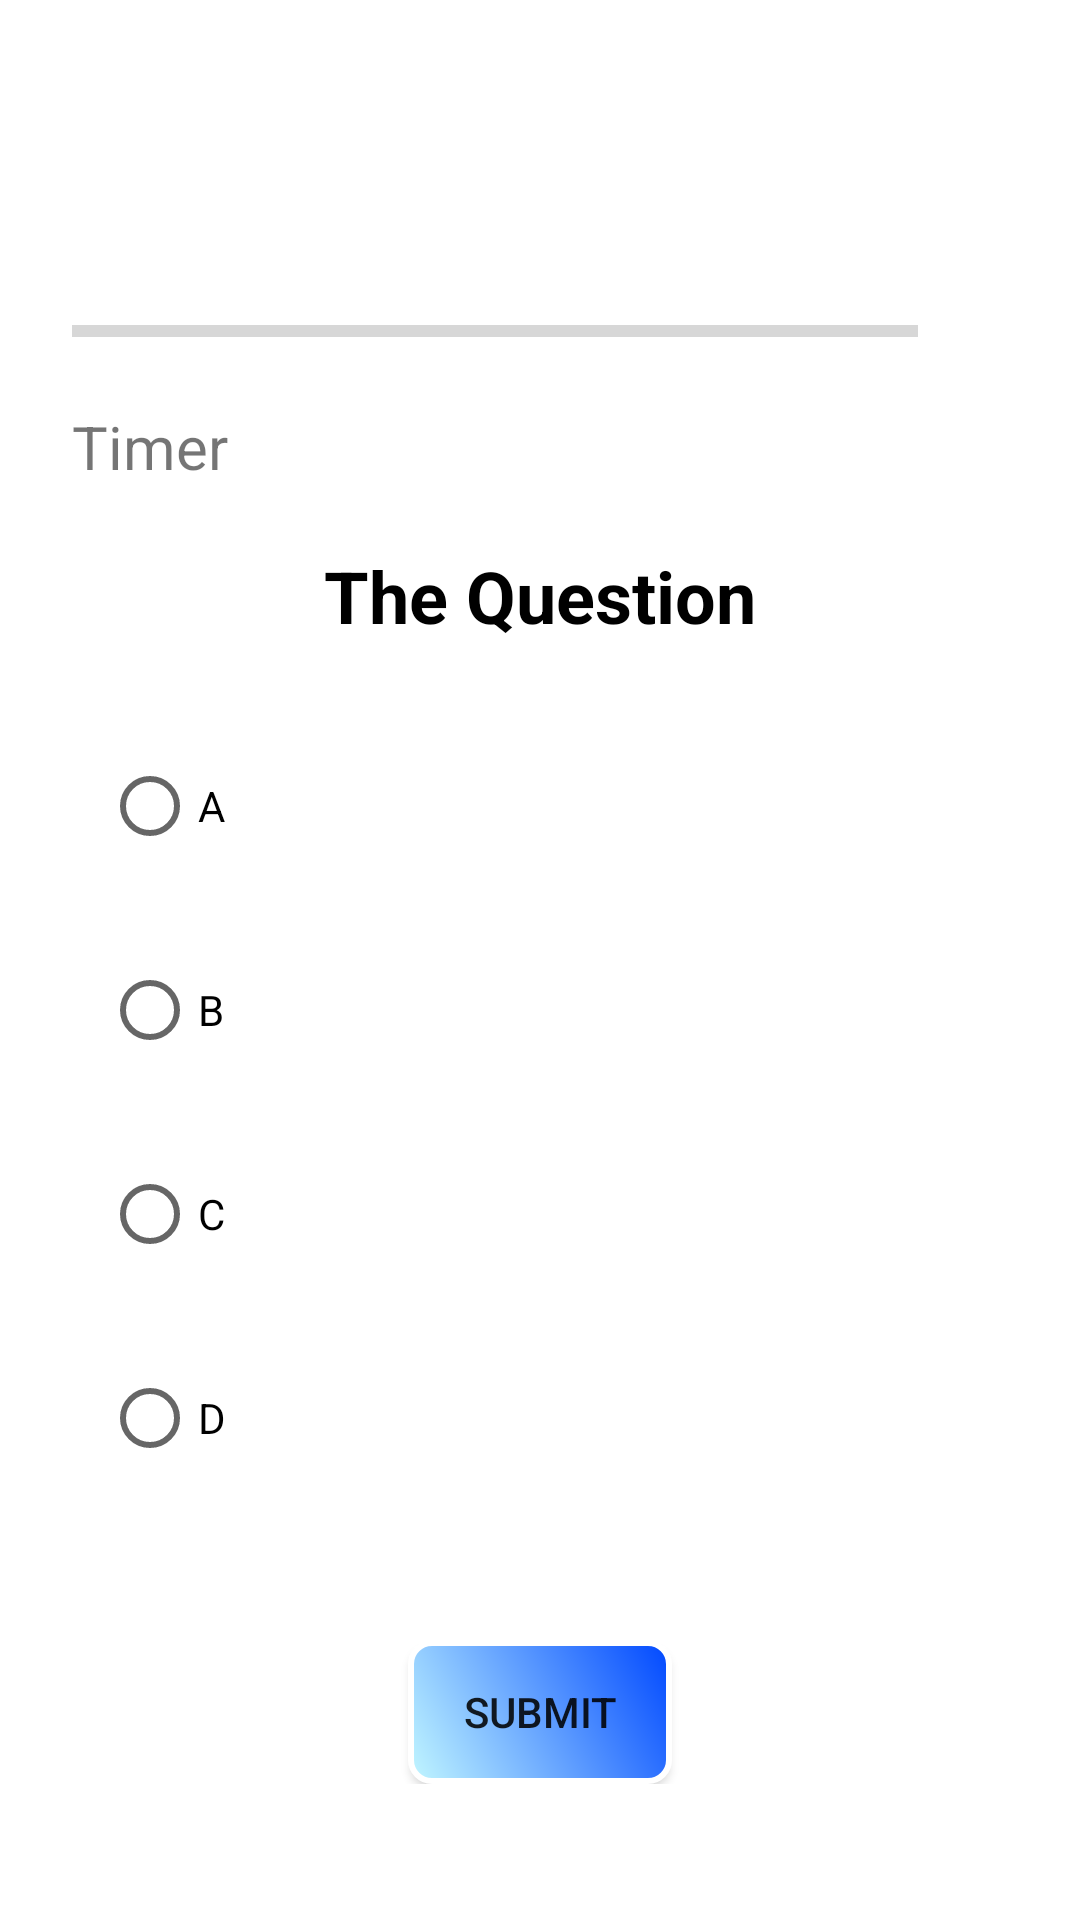

Here is an Android app screen rendered from its layout file. Give the layout XML and the strings, colors and styles it references.
<!-- AndroidManifest.xml: application theme Theme.KnowledgeQuiz -->
<!-- res/layout/activity_questions.xml -->
<?xml version="1.0" encoding="utf-8"?>
<RelativeLayout
        xmlns:android="http://schemas.android.com/apk/res/android"
        xmlns:app="http://schemas.android.com/apk/res-auto"
        xmlns:tools="http://schemas.android.com/tools"
        android:layout_width="match_parent"
        android:layout_height="match_parent"
        android:background="@drawable/gradient_bg"
        android:padding="24dp"
        tools:context=".Questions_Activity">

    <ScrollView
            android:layout_width="match_parent"
            android:layout_height="match_parent">

    <LinearLayout
            android:layout_width="match_parent"
            android:layout_height="match_parent"
            android:orientation = "vertical"
            android:layout_gravity="center">

    <LinearLayout
            android:id="@+id/ll_progress_details"
            android:layout_width="match_parent"
            android:layout_height="wrap_content"
            android:layout_marginTop="40dp"
            android:gravity="center_vertical"
            android:orientation="horizontal">

        <ProgressBar
                android:id="@+id/progressBar"
                style="?android:attr/progressBarStyleHorizontal"
                android:layout_width="0dp"
                android:layout_height="wrap_content"
                android:layout_weight="1"
                android:indeterminate="false"
                android:max="10"
                android:minHeight="50dp"
                android:progress="0" />

        <TextView
                android:id="@+id/tv_progress"
                android:layout_width="wrap_content"
                android:layout_height="wrap_content"
                android:gravity="center"
                android:padding="15dp"
                android:textColorHint="#7A8089"
                android:textSize="14sp"
                tools:text="0/10" />
    </LinearLayout>

    <TextView
            android:layout_width="wrap_content"
            android:layout_height="wrap_content"
            android:id="@+id/tv_timer"
            android:text="Timer "
            android:textSize="20dp"/>


    <TextView
            android:layout_width="match_parent"
            android:layout_height="wrap_content"
            android:id="@+id/question"
            android:textStyle="bold"
            android:text="The Question"
            android:textColor="@color/black"
            android:textSize="24dp"
            android:textAlignment="center"
            android:layout_margin="20dp"
            android:layout_above="@id/choices_layout"/>

    <LinearLayout
            android:layout_width="match_parent"
            android:layout_height="wrap_content"
            android:id="@+id/choices_layout"
            android:layout_centerInParent="true"
            android:orientation="vertical">

        <RadioGroup
                android:id = "@+id/radioGruppe"
                android:layout_width="match_parent"
                android:layout_height="wrap_content"
                android:orientation="vertical">

            <RadioButton
                    android:id="@+id/a_option"
                    android:layout_width="match_parent"
                    android:layout_height="match_parent"
                    android:layout_margin="10dp"
                    android:background="@drawable/default_option_border_bg"
                    android:text="A"/>

            <RadioButton
                    android:id="@+id/b_option"
                    android:layout_width="match_parent"
                    android:layout_height="match_parent"
                    android:layout_margin="10dp"
                    android:background="@drawable/default_option_border_bg"
                    android:text="B"/>

            <RadioButton
                    android:id="@+id/c_option"
                    android:layout_width="match_parent"
                    android:layout_height="match_parent"
                    android:layout_margin="10dp"
                    android:background="@drawable/default_option_border_bg"
                    android:text="C"/>

            <RadioButton
                    android:id="@+id/d_option"
                    android:layout_width="match_parent"
                    android:layout_height="match_parent"
                    android:layout_margin="10dp"
                    android:background="@drawable/default_option_border_bg"
                    android:text="D"/>
        </RadioGroup>


        <Button
                android:layout_width="wrap_content"
                android:layout_height="wrap_content"
                android:id="@+id/submit_button"
                android:background="@drawable/projectbuttons"
                android:layout_weight="1"
                android:layout_gravity="center"
                android:text="Submit"
                android:layout_below="@id/choices_layout"
                android:layout_marginTop="40dp"/>

        </LinearLayout>

    </LinearLayout>

    </ScrollView>

</RelativeLayout>
<!-- resources referenced by this layout -->
<resources>
  <!-- drawable projectbuttons (drawable) -->
  <?xml version="1.0" encoding="utf-8"?>
  <shape xmlns:android="http://schemas.android.com/apk/res/android" >
      <stroke android:width="2dp"
              android:color="#FFFFFF"/>
      <gradient
              android:angle="225"
              android:startColor="#0048ff"
              android:endColor="#c2f7ff"/>
      <corners
              android:bottomLeftRadius="7dp"
              android:bottomRightRadius="7dp"
              android:topLeftRadius="7dp"
              android:topRightRadius="7dp" />
  </shape>
  <style name="Theme.KnowledgeQuiz" parent="Theme.MaterialComponents.DayNight.DarkActionBar">
          
          <item name="colorPrimary">@color/purple_500</item>
          <item name="colorPrimaryVariant">@color/purple_700</item>
          <item name="colorOnPrimary">@color/white</item>
          
          <item name="colorSecondary">@color/teal_200</item>
          <item name="colorSecondaryVariant">@color/teal_700</item>
          <item name="colorOnSecondary">@color/black</item>
          
          <item name="android:statusBarColor">?attr/colorPrimaryVariant</item>
          
      </style>
  <!-- not gathered from this repository: default colours our renderer supplied (Android Studio template values) -->
  <color name="purple_500">#FF6200EE</color>
  <color name="purple_700">#FF3700B3</color>
  <color name="teal_200">#FF03DAC5</color>
  <color name="teal_700">#FF018786</color>
  <color name="black">#FF000000</color>
  <color name="white">#FFFFFFFF</color>
</resources>
